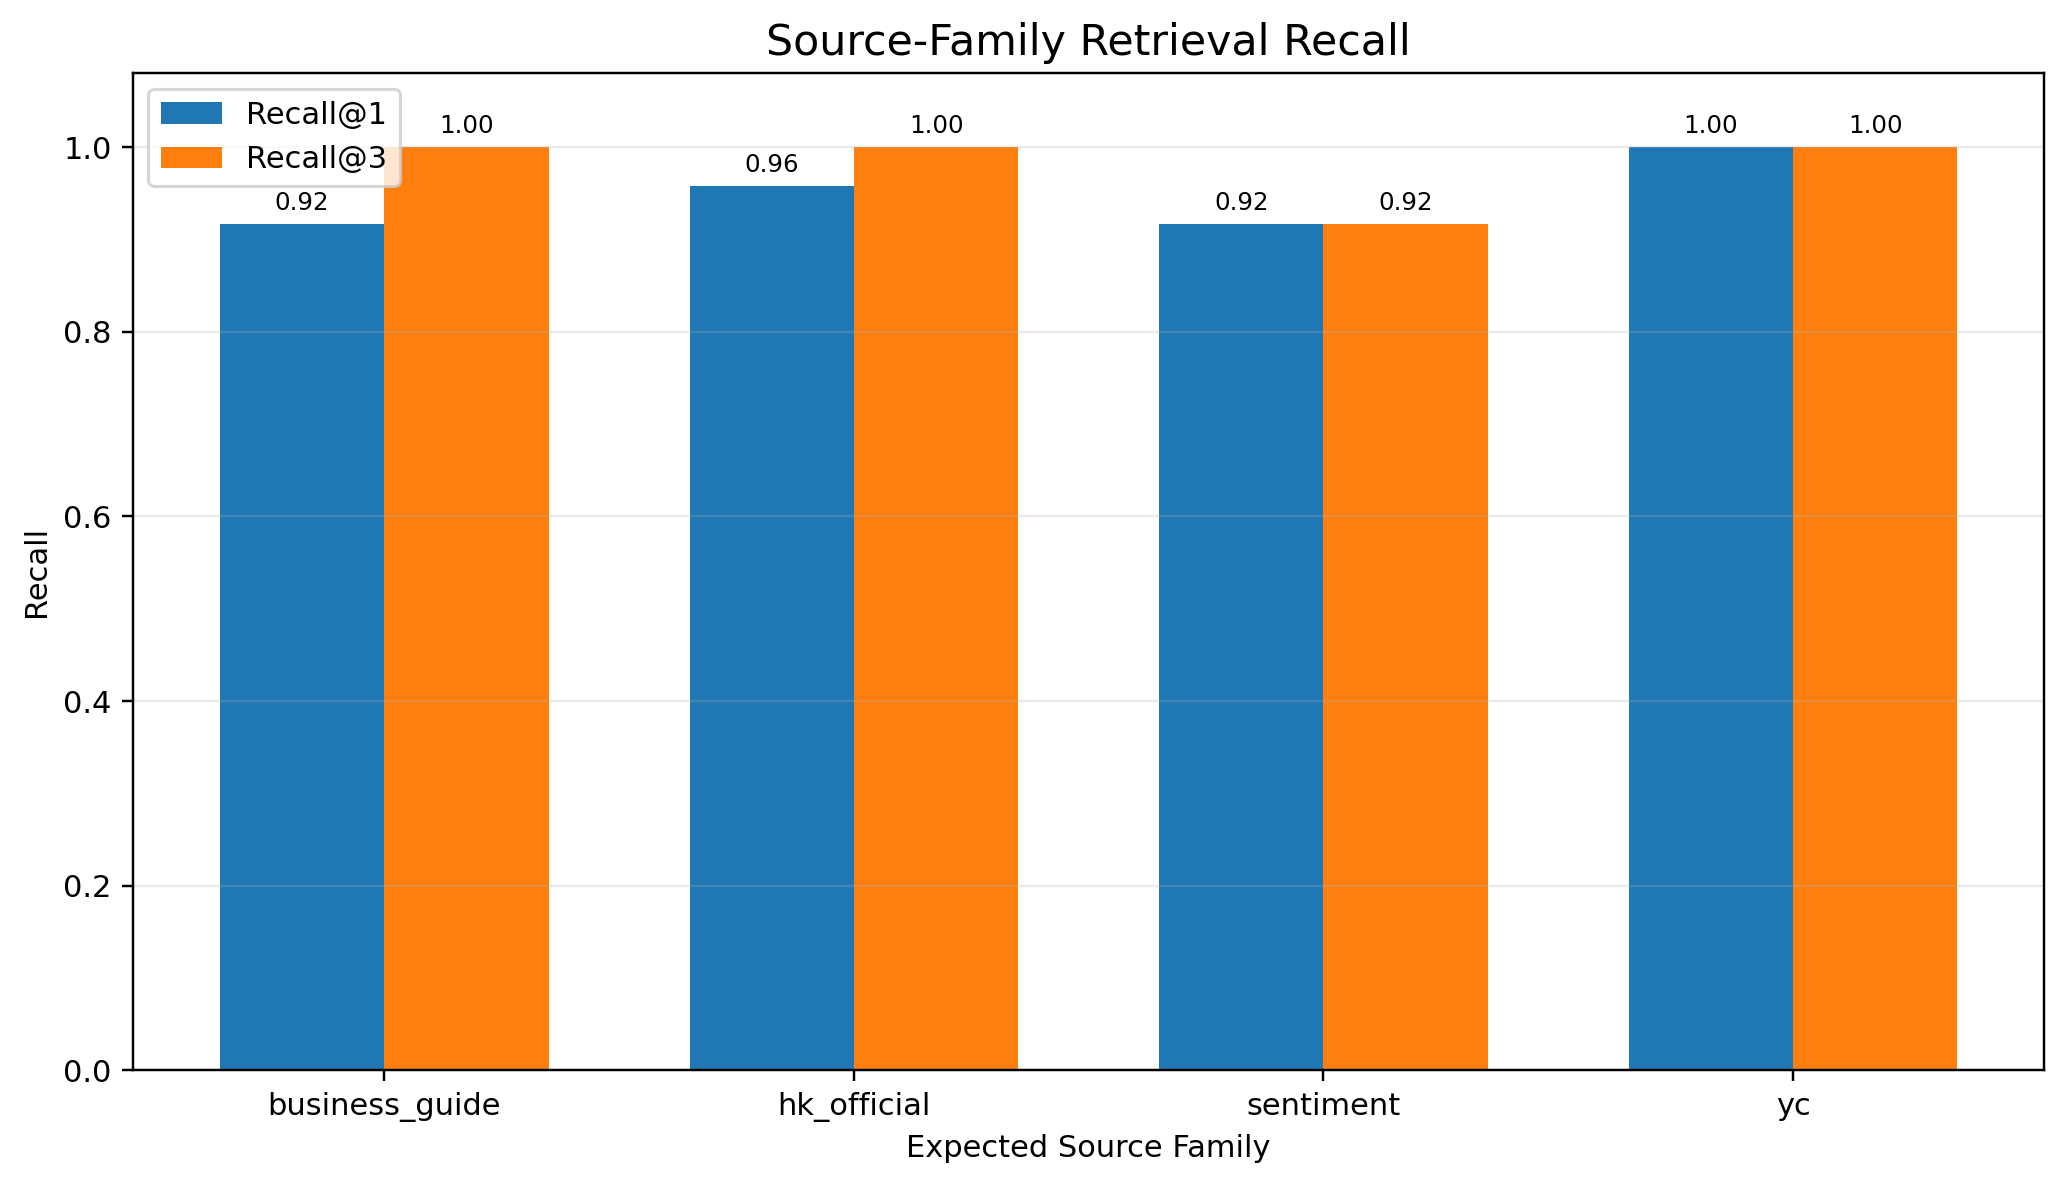

The table this chart was drawn from, first rows:
source, recall_at_1, recall_at_3, queries
business_guide, 0.9167, 1.0, 24
hk_official, 0.9583, 1.0, 24
sentiment, 0.9167, 0.9167, 24
yc, 1.0, 1.0, 24
